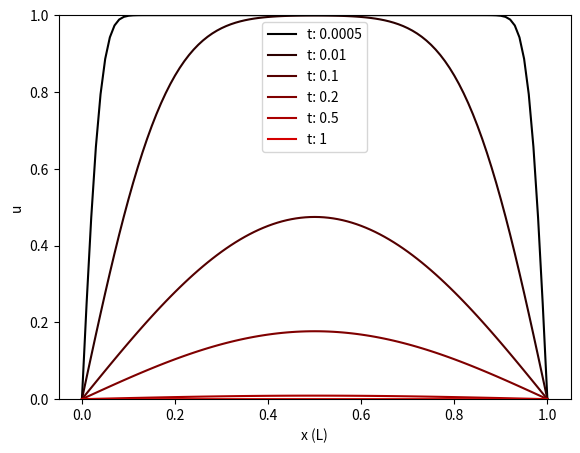
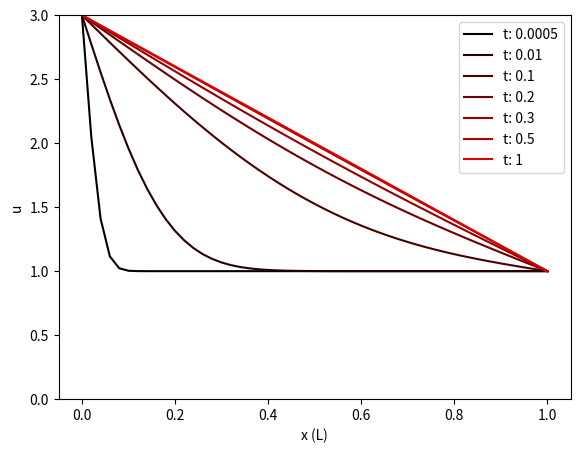

Here is the Python script that generated these plots, in order:
# [redacted]
#### 10/27/14
# [redacted]
#### HOMEWORK 4, PROBLEM 2

import numpy as np
# For pi
import math
# for plotting
import matplotlib.pylab as plt



# OLD, REMOVE  thetasum = lambda x, n, t : (np.sin(((2*n+1)*np.pi*x)/(2*L))*np.exp(-1*(((2*n+1)**2)*(np.pi**2)*alpha*t)/(4*L**2)))/((2*n+1)*math.pi)

#### Part (a), Example 1, analytical solution to heat equation for specific BCs

usum = lambda x, m, t: 2*u0/(m*np.pi)*(1-(-1)**m)*np.sin(m*np.pi*x/L)*np.exp(-1*m**2*np.pi**2*b*t/L**2)

## Initialize default values
L = 1
b = 1
mmax = 50
u0 = 1

## Initialize arrays
t = [0.0005,0.01,0.1,0.2,0.5,1]
m = np.arange(1,mmax+1)
dx = 0.01
xeval = list(np.arange(0,L+dx,dx))
u_values = np.zeros((len(t),len(xeval)))

## Loop through and solve
for tm in t:
 tx = t.index(tm)
 for xm in xeval:
  xx = xeval.index(xm)
  unow = 0
  for mm in m:
   unow = unow + usum(xm,mm,tm)
  u_values[tx,xx] = unow

## Loop through and plot
colors = ()
for a in np.arange(0,len(t)): colors = colors + ([(float(a)/(len(t))),0,0],)

fig = plt.figure()
axes = fig.add_axes([0.1, 0.1, 0.8, 0.8])
axes.set_xlabel('x (L)')
axes.set_ylabel('u')
for p in np.arange(0,len(u_values[:,1])):
 axes.plot(xeval,u_values[p,:],color = colors[p],label = "t: " + str(t[p]))

axes.legend()
plt.ylim((0,1))

plt.show()

#### Part (b), Example 2, analytical solution to heat equation for specific BCs

usum = lambda x, m, t: (-4/(m*np.pi))*np.sin(m*np.pi*x/L)*np.exp(-1*m**2*np.pi**2*b*t/L**2)
uss = lambda x: 3-2*x/L
## Initialize default values
L = 1
b = 1
mmax = 50

## Initialize arrays
t = [0.0005,0.01,0.1,0.2,0.3,0.5,1]
m = np.arange(1,mmax+1)
dx = 0.02
xeval = list(np.arange(0,L+dx,dx))
u_values = np.zeros((len(t),len(xeval)))

## Loop through and solve
for tm in t:
 tx = t.index(tm)
 for xm in xeval:
  xx = xeval.index(xm)
  unow = 0
  for mm in m:
   unow = unow + usum(xm,mm,tm)
  u_values[tx,xx] = unow + uss(xm)

## Loop through and plot
colors = ()
for a in np.arange(0,len(t)): colors = colors + ([(float(a)/(len(t))),0,0],)

fig = plt.figure()
axes = fig.add_axes([0.1, 0.1, 0.8, 0.8])
axes.set_xlabel('x (L)')
axes.set_ylabel('u')
for p in np.arange(0,len(u_values[:,1])):
 axes.plot(xeval,u_values[p,:],color = colors[p],label = "t: " + str(t[p]))

axes.legend()
plt.ylim((0,3))

plt.show()
#### First find the appropriate am values for this solution
